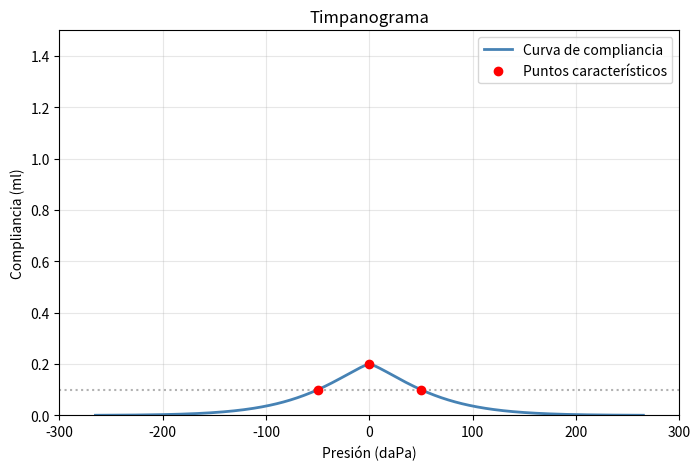

Source code (Python):
import matplotlib.pyplot as plt
import numpy as np

compliancia_estatica = 0.2  # ml
mitad_compliance = compliancia_estatica / 2

presion = 0  # daPa

gradiente = 100

mitad_gradiente = gradiente / 2

ancho_1 = presion + mitad_gradiente
ancho_2 = presion - mitad_gradiente

Punto_1 = np.array([presion, compliancia_estatica])
Punto_2 = np.array([ancho_1, mitad_compliance])
Punto_3 = np.array([ancho_2, mitad_compliance])

x0, y0 = Punto_1  # pico

# --- Parámetro de "puntiagudez" ---
p = 1.3   # 2 = redondeado (Gaussiana normal), 1 = punta marcada, <1 = más afilado aún

def sigma_desde_punto(xi, yi, p):
    return abs(xi - x0) / (-np.log(yi / y0))**(1/p)

sigma_der = sigma_desde_punto(*Punto_2, p)  # lado derecho
sigma_izq = sigma_desde_punto(*Punto_3, p)  # lado izquierdo

def curva_partida(x, p):
    sigma = np.where(x < x0, sigma_izq, sigma_der)
    return y0 * np.exp(-(np.abs(x - x0) / sigma)**p)

# --- Curva ---
x_plot = np.linspace(x0 - 4*sigma_izq, x0 + 4*sigma_der, 400)
y_plot = curva_partida(x_plot, p)

# --- Gráfico ---
plt.figure(figsize=(8, 5))
plt.plot(x_plot, y_plot, color="steelblue", linewidth=2, label="Curva de compliancia")

plt.scatter([Punto_1[0], Punto_2[0], Punto_3[0]],
            [Punto_1[1], Punto_2[1], Punto_3[1]],
            color="red", zorder=5, label="Puntos característicos")

plt.axhline(mitad_compliance, color="gray", linestyle=":", alpha=0.6)
plt.xlabel("Presión (daPa)")
plt.ylabel("Compliancia (ml)")
plt.title("Timpanograma")
plt.grid(alpha=0.3)
plt.legend()

plt.xlim(-300,300)
plt.ylim(0,1.5)
plt.show()
